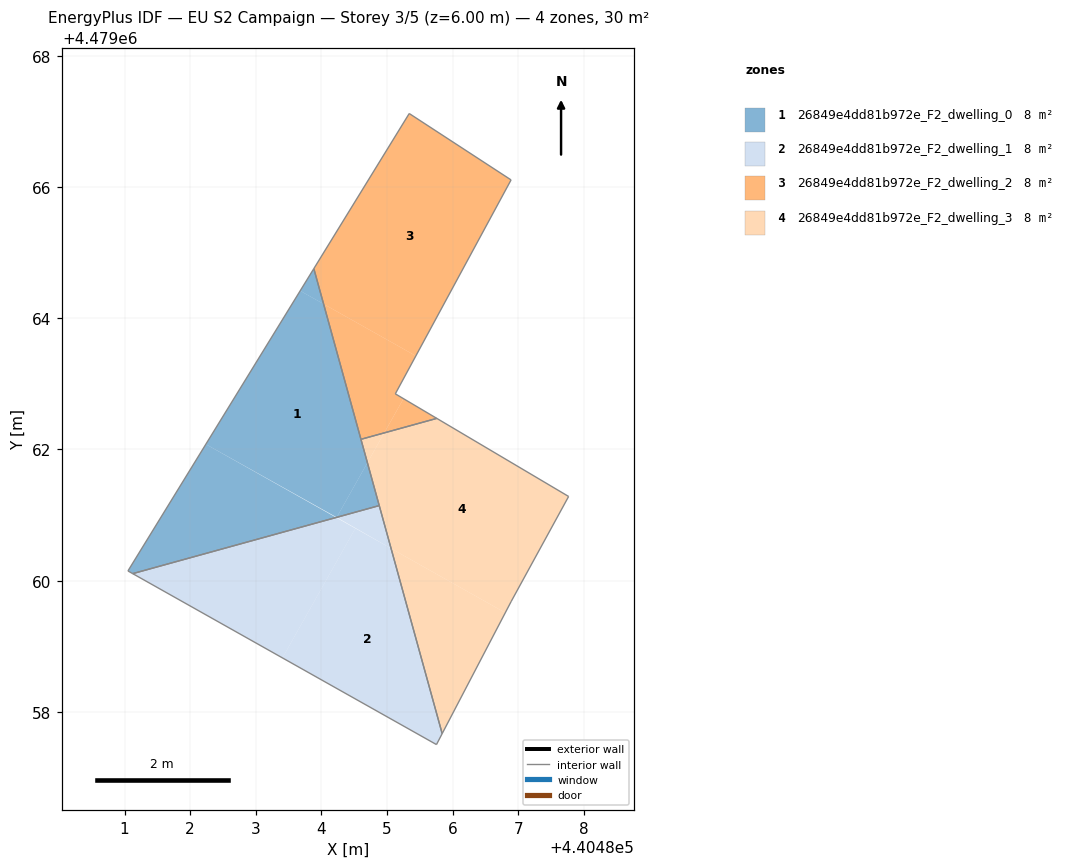
=== STOREY PLAN SPEC (per zone: floor XY polygon, exterior-wall plan segments, windows/doors) ===
zone 1: 26849e4dd81b972e_F2_dwelling_0  (7.5 m²)
  floor: (440484.23, 4479060.97) (440484.70, 4479061.80) (440484.03, 4479064.22) (440483.68, 4479064.42) (440482.24, 4479062.08)
  floor: (440484.03, 4479064.22) (440483.89, 4479064.76) (440483.68, 4479064.42)
  floor: (440484.22, 4479060.96) (440482.24, 4479062.08) (440481.05, 4479060.15) (440481.12, 4479060.11)
  floor: (440484.88, 4479061.14) (440484.70, 4479061.80) (440484.23, 4479060.97)
  interior walls: 4
zone 2: 26849e4dd81b972e_F2_dwelling_1  (7.5 m²)
  floor: (440485.75, 4479057.50) (440485.84, 4479057.67) (440485.06, 4479060.49) (440484.52, 4479060.80) (440483.41, 4479058.82)
  floor: (440483.41, 4479058.82) (440484.52, 4479060.80) (440484.22, 4479060.96) (440481.12, 4479060.11)
  floor: (440485.06, 4479060.49) (440484.88, 4479061.14) (440484.23, 4479060.97)
  interior walls: 4
zone 3: 26849e4dd81b972e_F2_dwelling_2  (7.5 m²)
  floor: (440485.44, 4479063.43) (440486.89, 4479066.11) (440485.34, 4479067.12) (440483.89, 4479064.76) (440484.03, 4479064.22)
  floor: (440484.96, 4479062.25) (440485.25, 4479062.77) (440485.13, 4479062.85) (440485.44, 4479063.43) (440484.03, 4479064.22) (440484.60, 4479062.16)
  floor: (440485.76, 4479062.47) (440485.25, 4479062.77) (440484.96, 4479062.25)
  interior walls: 6
zone 4: 26849e4dd81b972e_F2_dwelling_3  (7.5 m²)
  floor: (440486.89, 4479059.68) (440487.77, 4479061.28) (440485.76, 4479062.47) (440484.96, 4479062.25) (440484.70, 4479061.80) (440485.06, 4479060.49) (440486.80, 4479059.51)
  floor: (440485.84, 4479057.67) (440486.80, 4479059.51) (440485.06, 4479060.49)
  floor: (440484.70, 4479061.80) (440484.96, 4479062.25) (440484.60, 4479062.16)
  interior walls: 5

=== DERIVED (storey summary) ===
Building: EU S2 Campaign
Storey: 3 of 5  (floor level z = 6.00 m)
Storey gross floor area: 30.1 m²
Zones on this storey: 4
  - 26849e4dd81b972e_F2_dwelling_0: floor 7.5 m²
  - 26849e4dd81b972e_F2_dwelling_1: floor 7.5 m²
  - 26849e4dd81b972e_F2_dwelling_2: floor 7.5 m²
  - 26849e4dd81b972e_F2_dwelling_3: floor 7.5 m²
Zone adjacency (shared interzone walls):
  - 26849e4dd81b972e_F2_dwelling_0 ↔ 26849e4dd81b972e_F2_dwelling_1
  - 26849e4dd81b972e_F2_dwelling_2 ↔ 26849e4dd81b972e_F2_dwelling_3